Photos from the image-classification dataset "pdata" in the GitHub repository emwebaze/dsa2018materials. Its 5 classes are: cbb, cbsd, cgm, cmd, healthy.

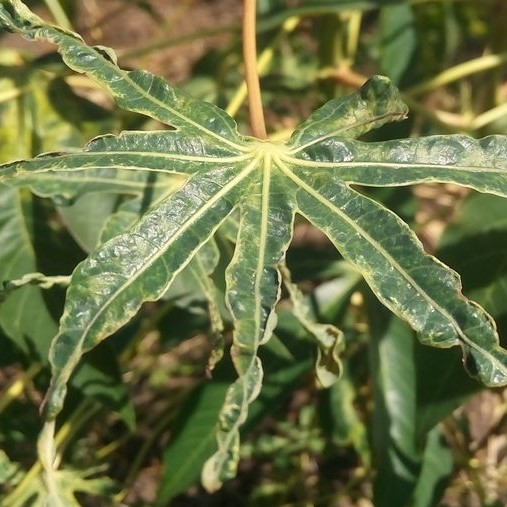
Label: cmd

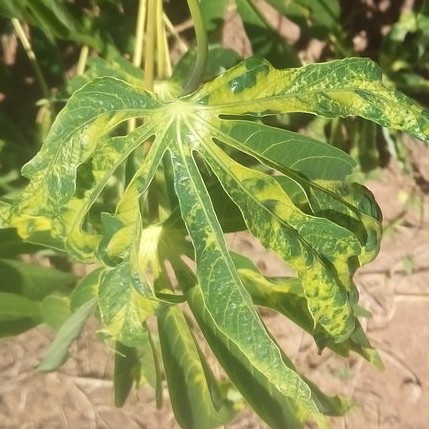
Label: cmd

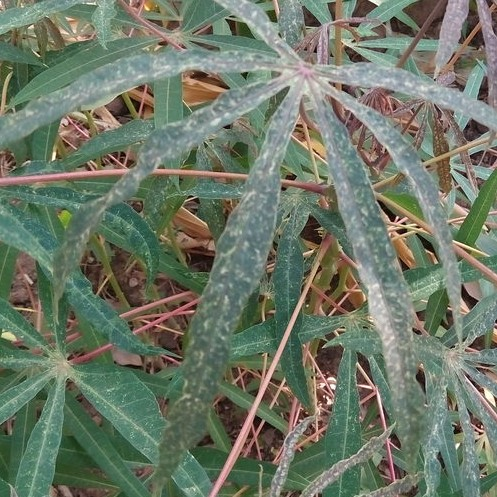
Label: cgm

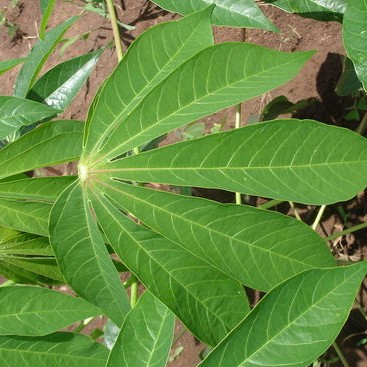
Label: healthy

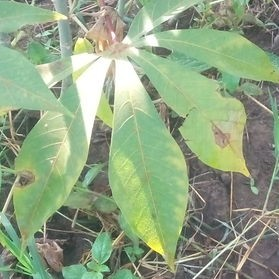
Label: cbb

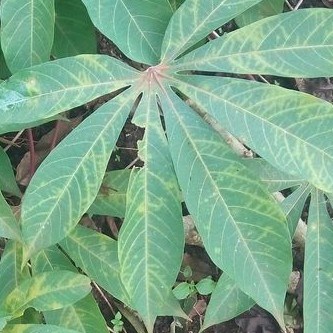
Label: cbsd
